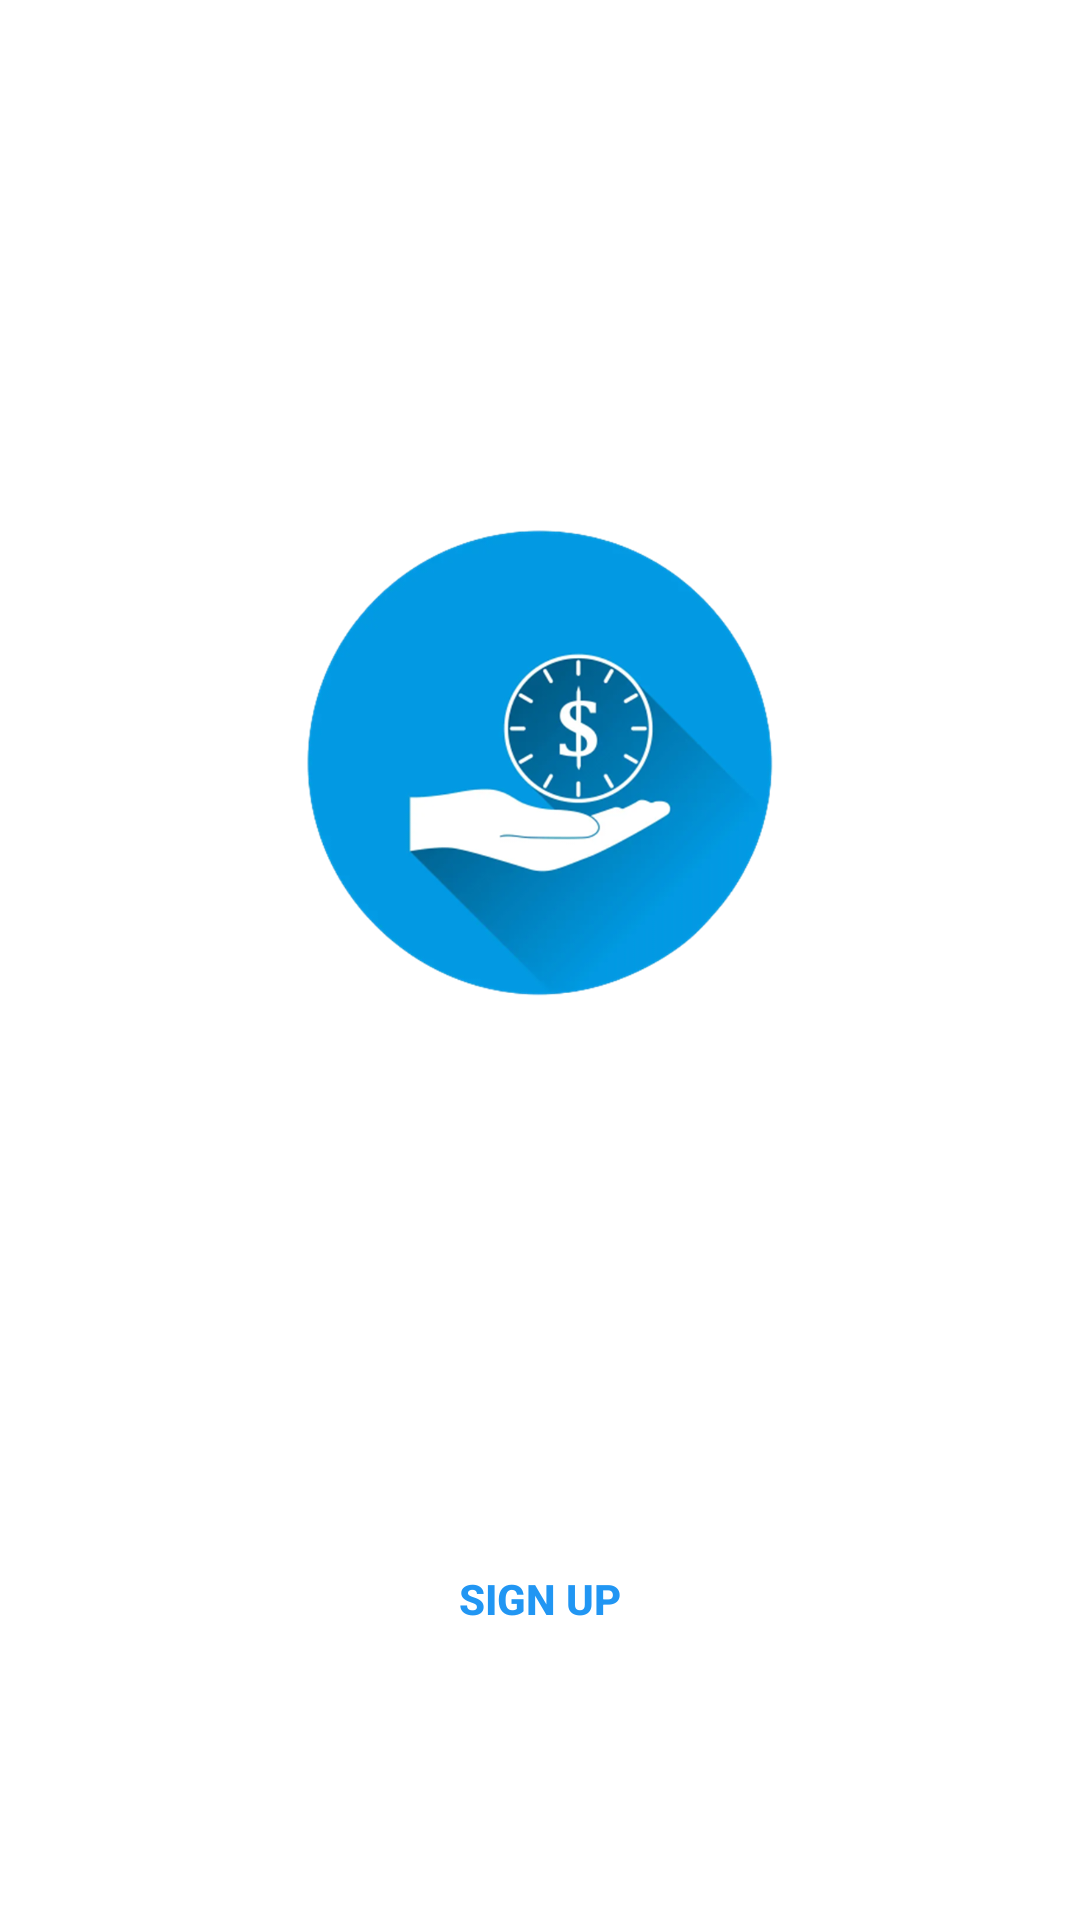

Write the Android layout XML for this screen, with the resource values it uses.
<!-- AndroidManifest.xml: activity theme MainTheme -->
<!-- res/layout/activity_app.xml -->
<LinearLayout
    xmlns:android="http://schemas.android.com/apk/res/android"
    android:layout_width="match_parent"
    android:layout_height="match_parent"
    android:orientation="vertical">

    <LinearLayout
        android:orientation="vertical"
        android:layout_width="match_parent"
        android:layout_height="match_parent"
        android:layout_gravity="center_horizontal"
        android:id="@+id/contentScreen"
        android:background="#ffffff">

        <RelativeLayout
            android:layout_width="match_parent"
            android:layout_height="0dp"
            android:layout_weight="1">

            <ImageView
                android:layout_width="200dp"
                android:layout_height="200dp"
                android:focusableInTouchMode="false"
                android:src="@drawable/splash_logo"
                android:layout_alignParentBottom="false"
                android:layout_centerInParent="true"
                android:layout_alignParentTop="false"
                android:layout_alignParentStart="false"
                android:layout_alignParentLeft="false"
                android:contentDescription="@string/app_name"
                android:layout_alignWithParentIfMissing="false" />

        </RelativeLayout>

        <LinearLayout
            android:orientation="vertical"
            android:layout_width="match_parent"
            android:layout_height="wrap_content">


            <Button
                android:layout_width="match_parent"
                android:layout_height="wrap_content"
                android:text="@string/action_signup"
                android:id="@+id/signupBtn"
                android:layout_marginLeft="20dp"
                android:layout_marginRight="20dp"
                android:textColor="@color/colorPrimary"
                android:textStyle="bold"
                android:background="@drawable/button_signup" />

            <Button
                android:layout_width="match_parent"
                android:layout_height="wrap_content"
                android:text="@string/action_login"
                android:id="@+id/loginBtn"
                android:layout_marginTop="15dp"
                android:layout_marginLeft="20dp"
                android:layout_marginRight="20dp"
                android:layout_marginBottom="20dp"
                android:textColor="@color/white"
                android:textStyle="bold"
                android:background="@drawable/button_login" />

        </LinearLayout>

    </LinearLayout>

    <RelativeLayout
        android:layout_width="match_parent"
        android:layout_height="match_parent"
        android:id="@+id/loadingScreen"
        android:background="#ffffff">

        <ImageView
            android:layout_width="200dp"
            android:layout_height="200dp"
            android:id="@+id/appLogoView2"
            android:src="@drawable/splash_logo"
            android:layout_centerHorizontal="true"
            android:layout_centerVertical="true"
            android:contentDescription="@string/app_name" />

        <ProgressBar
            android:layout_width="wrap_content"
            android:layout_height="wrap_content"
            android:layout_below="@+id/appLogoView2"
            android:layout_centerHorizontal="true" />
    </RelativeLayout>

</LinearLayout>
<!-- resources referenced by this layout -->
<resources>
  <color name="colorPrimary">#2196F3</color>
  <color name="white">#FFFFFF</color>
  <!-- drawable splash_logo: png bitmap (drawable, 178412 bytes) -->
  <string name="action_login">Log in</string>
  <string name="action_signup">Sign up</string>
  <string name="app_name">KPI Money</string>
  <style name="MainTheme" parent="Theme.AppCompat.Light.NoActionBar">
          <item name="colorPrimary">@color/colorPrimary</item>
          <item name="colorPrimaryDark">@color/colorPrimaryDark</item>
          <item name="android:windowNoTitle">true</item>
          <item name="windowActionBar">false</item>
      </style>
  <color name="colorPrimaryDark">#1976D2</color>
</resources>
